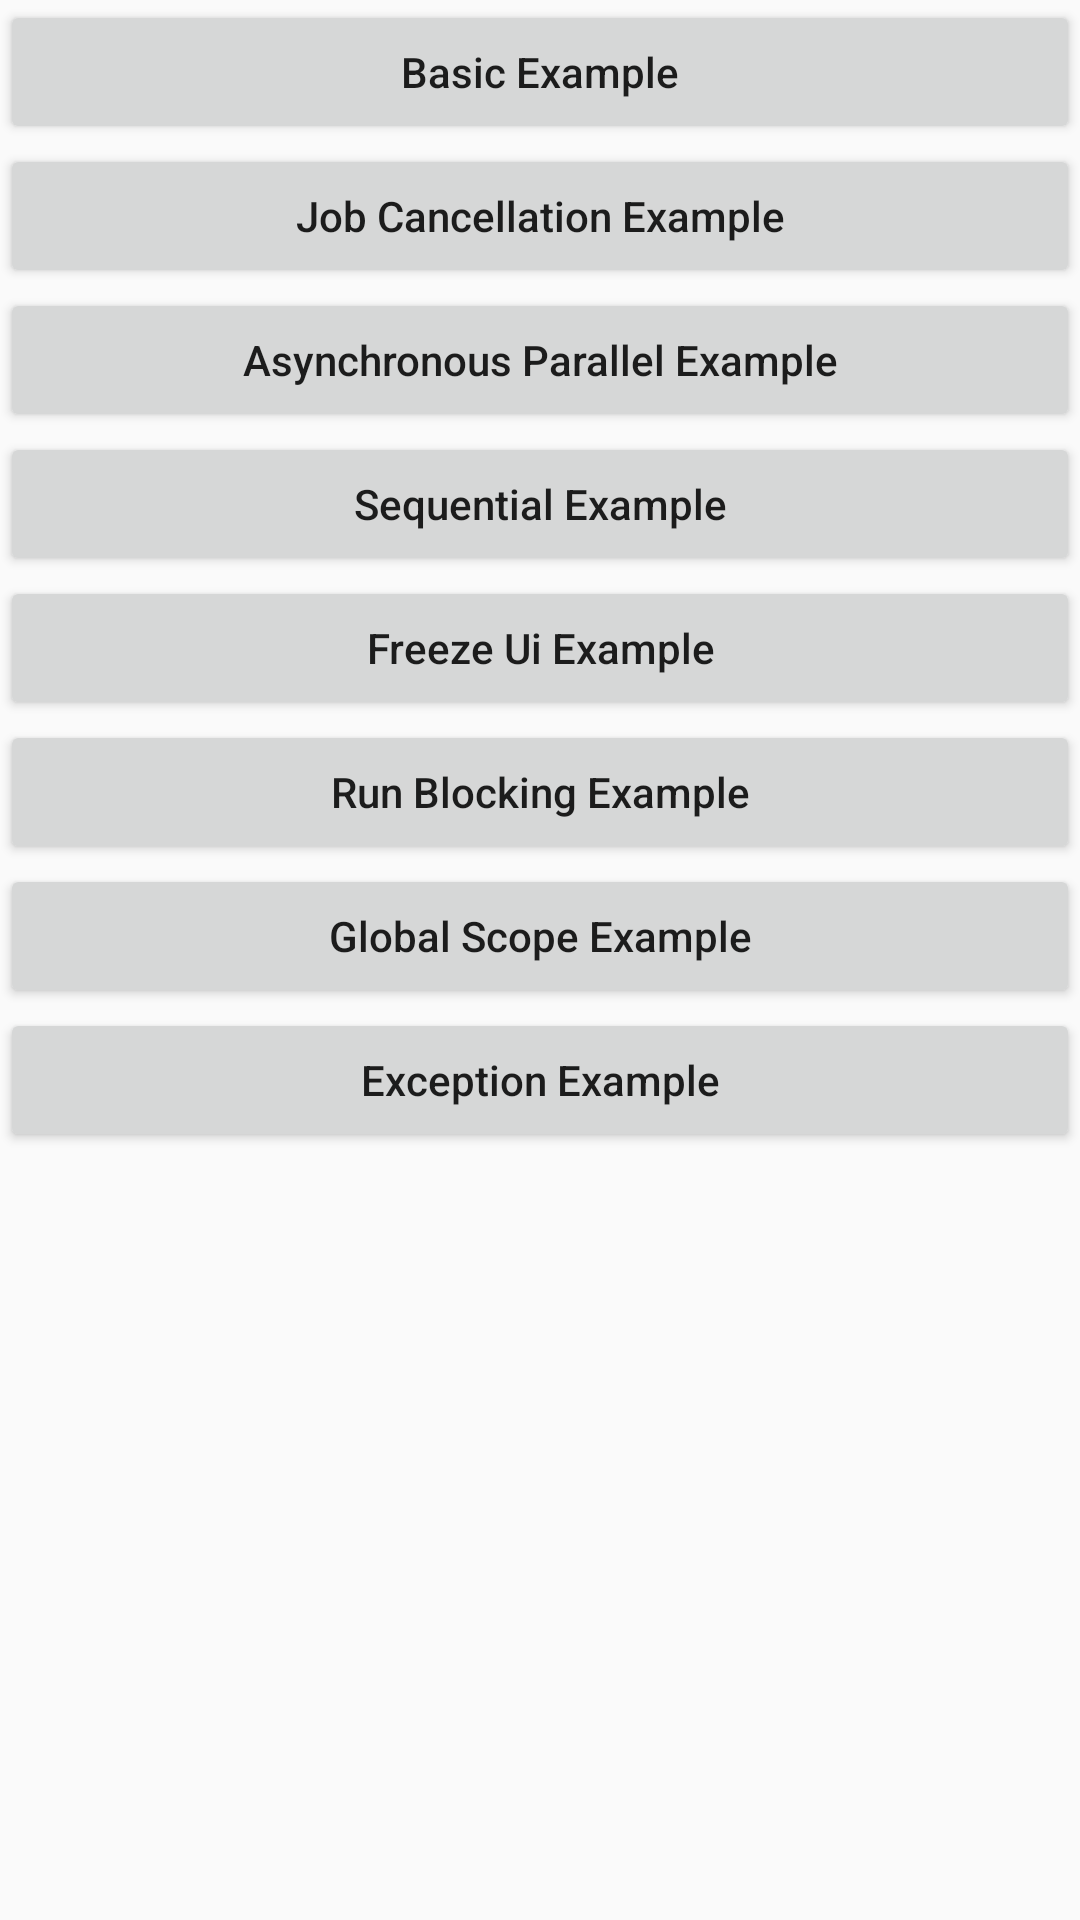

Write the Android layout XML for this screen, with the resource values it uses.
<!-- AndroidManifest.xml: application theme AppTheme -->
<!-- res/layout/activity_selection.xml -->
<?xml version="1.0" encoding="utf-8"?>
<androidx.constraintlayout.widget.ConstraintLayout xmlns:android="http://schemas.android.com/apk/res/android"
    xmlns:app="http://schemas.android.com/apk/res-auto"
    xmlns:tools="http://schemas.android.com/tools"
    android:layout_width="match_parent"
    android:layout_height="match_parent"
    tools:context=".SelectionActivity">


    <Button
        android:id="@+id/hBasicExampleB"
        android:layout_width="match_parent"
        android:layout_height="wrap_content"
        android:text="Basic Example"
        android:textAllCaps="false"
        app:layout_constraintEnd_toEndOf="parent"
        app:layout_constraintStart_toStartOf="parent"
        app:layout_constraintTop_toTopOf="parent" />


    <Button
        android:id="@+id/hCancelationExampleB"
        android:layout_width="match_parent"
        android:layout_height="wrap_content"
        android:text="Job Cancellation Example"
        android:textAllCaps="false"
        app:layout_constraintEnd_toEndOf="parent"
        app:layout_constraintStart_toStartOf="parent"
        app:layout_constraintTop_toBottomOf="@id/hBasicExampleB" />

    <Button
        android:id="@+id/hAsynchronousExampleB"
        android:layout_width="match_parent"
        android:layout_height="wrap_content"
        android:text="Asynchronous Parallel Example"
        android:textAllCaps="false"
        app:layout_constraintEnd_toEndOf="parent"
        app:layout_constraintStart_toStartOf="parent"
        app:layout_constraintTop_toBottomOf="@id/hCancelationExampleB" />

    <Button
        android:id="@+id/hSequentialExampleB"
        android:layout_width="match_parent"
        android:layout_height="wrap_content"
        android:text="Sequential Example"
        android:textAllCaps="false"
        app:layout_constraintEnd_toEndOf="parent"
        app:layout_constraintStart_toStartOf="parent"
        app:layout_constraintTop_toBottomOf="@id/hAsynchronousExampleB" />

    <Button
        android:id="@+id/hFreezeExampleB"
        android:layout_width="match_parent"
        android:layout_height="wrap_content"
        android:text="Freeze Ui Example"
        android:textAllCaps="false"
        app:layout_constraintEnd_toEndOf="parent"
        app:layout_constraintStart_toStartOf="parent"
        app:layout_constraintTop_toBottomOf="@id/hSequentialExampleB" />

    <Button
        android:id="@+id/hRunBlockingExampleB"
        android:layout_width="match_parent"
        android:layout_height="wrap_content"
        android:text="Run Blocking Example"
        android:textAllCaps="false"
        app:layout_constraintEnd_toEndOf="parent"
        app:layout_constraintStart_toStartOf="parent"
        app:layout_constraintTop_toBottomOf="@id/hFreezeExampleB" />

    <Button
        android:id="@+id/hGlobalScopeExampleB"
        android:layout_width="match_parent"
        android:layout_height="wrap_content"
        android:text="Global Scope Example"
        android:textAllCaps="false"
        app:layout_constraintEnd_toEndOf="parent"
        app:layout_constraintStart_toStartOf="parent"
        app:layout_constraintTop_toBottomOf="@id/hRunBlockingExampleB" />

    <Button
        android:id="@+id/hExceptionExampleB"
        android:layout_width="match_parent"
        android:layout_height="wrap_content"
        android:text="Exception Example"
        android:textAllCaps="false"
        app:layout_constraintEnd_toEndOf="parent"
        app:layout_constraintStart_toStartOf="parent"
        app:layout_constraintTop_toBottomOf="@id/hGlobalScopeExampleB" />

</androidx.constraintlayout.widget.ConstraintLayout>
<!-- resources referenced by this layout -->
<resources>
  <style name="AppTheme" parent="Theme.AppCompat.Light.DarkActionBar">
          
          <item name="colorPrimary">@color/colorPrimary</item>
          <item name="colorPrimaryDark">@color/colorPrimaryDark</item>
          <item name="colorAccent">@color/colorAccent</item>
      </style>
  <color name="colorPrimary">#6200EE</color>
  <color name="colorPrimaryDark">#3700B3</color>
  <color name="colorAccent">#03DAC5</color>
</resources>
